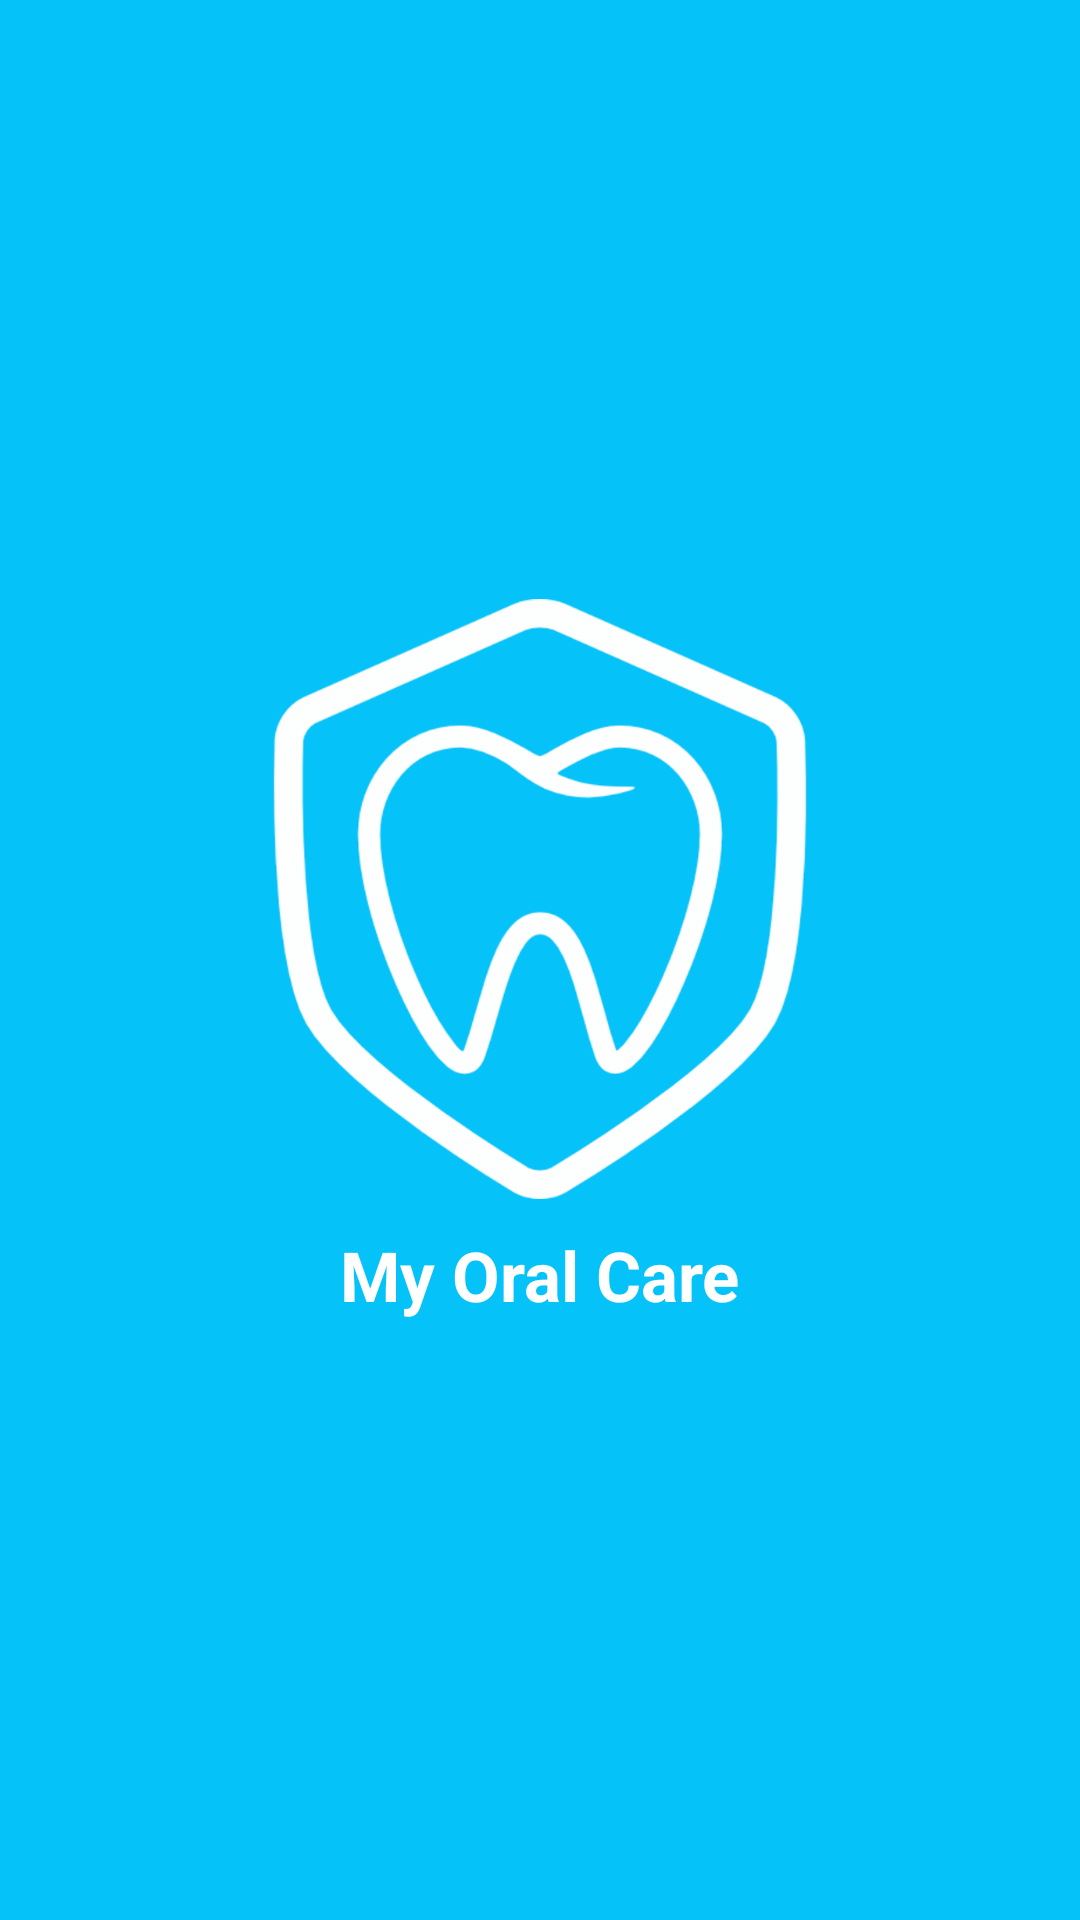

Android layout source for this screen:
<!-- AndroidManifest.xml: application theme AppTheme -->
<!-- res/layout/activity_splash.xml -->
<?xml version="1.0" encoding="utf-8"?>
<RelativeLayout
    xmlns:android="http://schemas.android.com/apk/res/android"
    android:layout_width="match_parent"
    android:layout_height="match_parent"
    android:background="@color/colorPrimary"
    android:paddingBottom="@dimen/activity_vertical_margin"
    android:paddingLeft="@dimen/activity_horizontal_margin"
    android:paddingRight="@dimen/activity_horizontal_margin"
    android:paddingTop="@dimen/activity_vertical_margin">

    <LinearLayout
        android:layout_width="match_parent"
        android:layout_height="match_parent"
        android:orientation="vertical"
        android:gravity="center">

        <ImageView
            android:id="@+id/iv_splash"
            android:layout_gravity="center"
            android:layout_width="200dp"
            android:layout_height="200dp"
            android:src="@drawable/logo"/>

        <TextView
            android:id="@+id/tv_splash"
            android:layout_width="wrap_content"
            android:layout_height="wrap_content"
            android:layout_marginTop="10dp"
            android:layout_gravity="center"
            android:text="@string/app_name"
            android:textSize="23sp"
            android:textStyle="bold"
            android:textColor="@color/white"
            />

    </LinearLayout>

</RelativeLayout>
<!-- resources referenced by this layout -->
<resources>
  <color name="colorPrimary">#05c3f9</color>
  <color name="white">#ffffff</color>
  <dimen name="activity_horizontal_margin">16dp</dimen>
  <dimen name="activity_vertical_margin">16dp</dimen>
  <!-- drawable logo: png bitmap (drawable-hdpi, 26197 bytes) -->
  <string name="app_name">My Oral Care</string>
  <style name="AppTheme" parent="Theme.AppCompat.Light.NoActionBar">
          
          <item name="colorPrimary">@color/colorPrimary</item>
          <item name="colorPrimaryDark">@color/colorPrimaryDark</item>
          <item name="colorAccent">@color/colorAccent</item>
      </style>
  <color name="colorPrimaryDark">#0691b8</color>
  <color name="colorAccent">#FF4081</color>
</resources>
